Dataset: Augmented (GitHub, KunyitAlami/Pembelajaran-mesin-1-dataset). Classes: kosong, penuh, terisi.

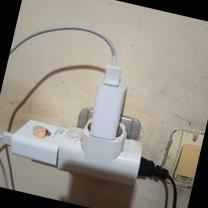
Label: penuh

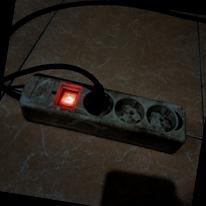
Label: terisi

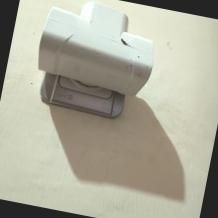
Label: kosong

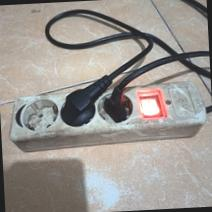
Label: terisi

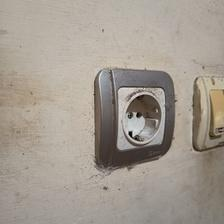
Label: kosong

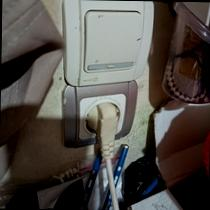
Label: penuh
